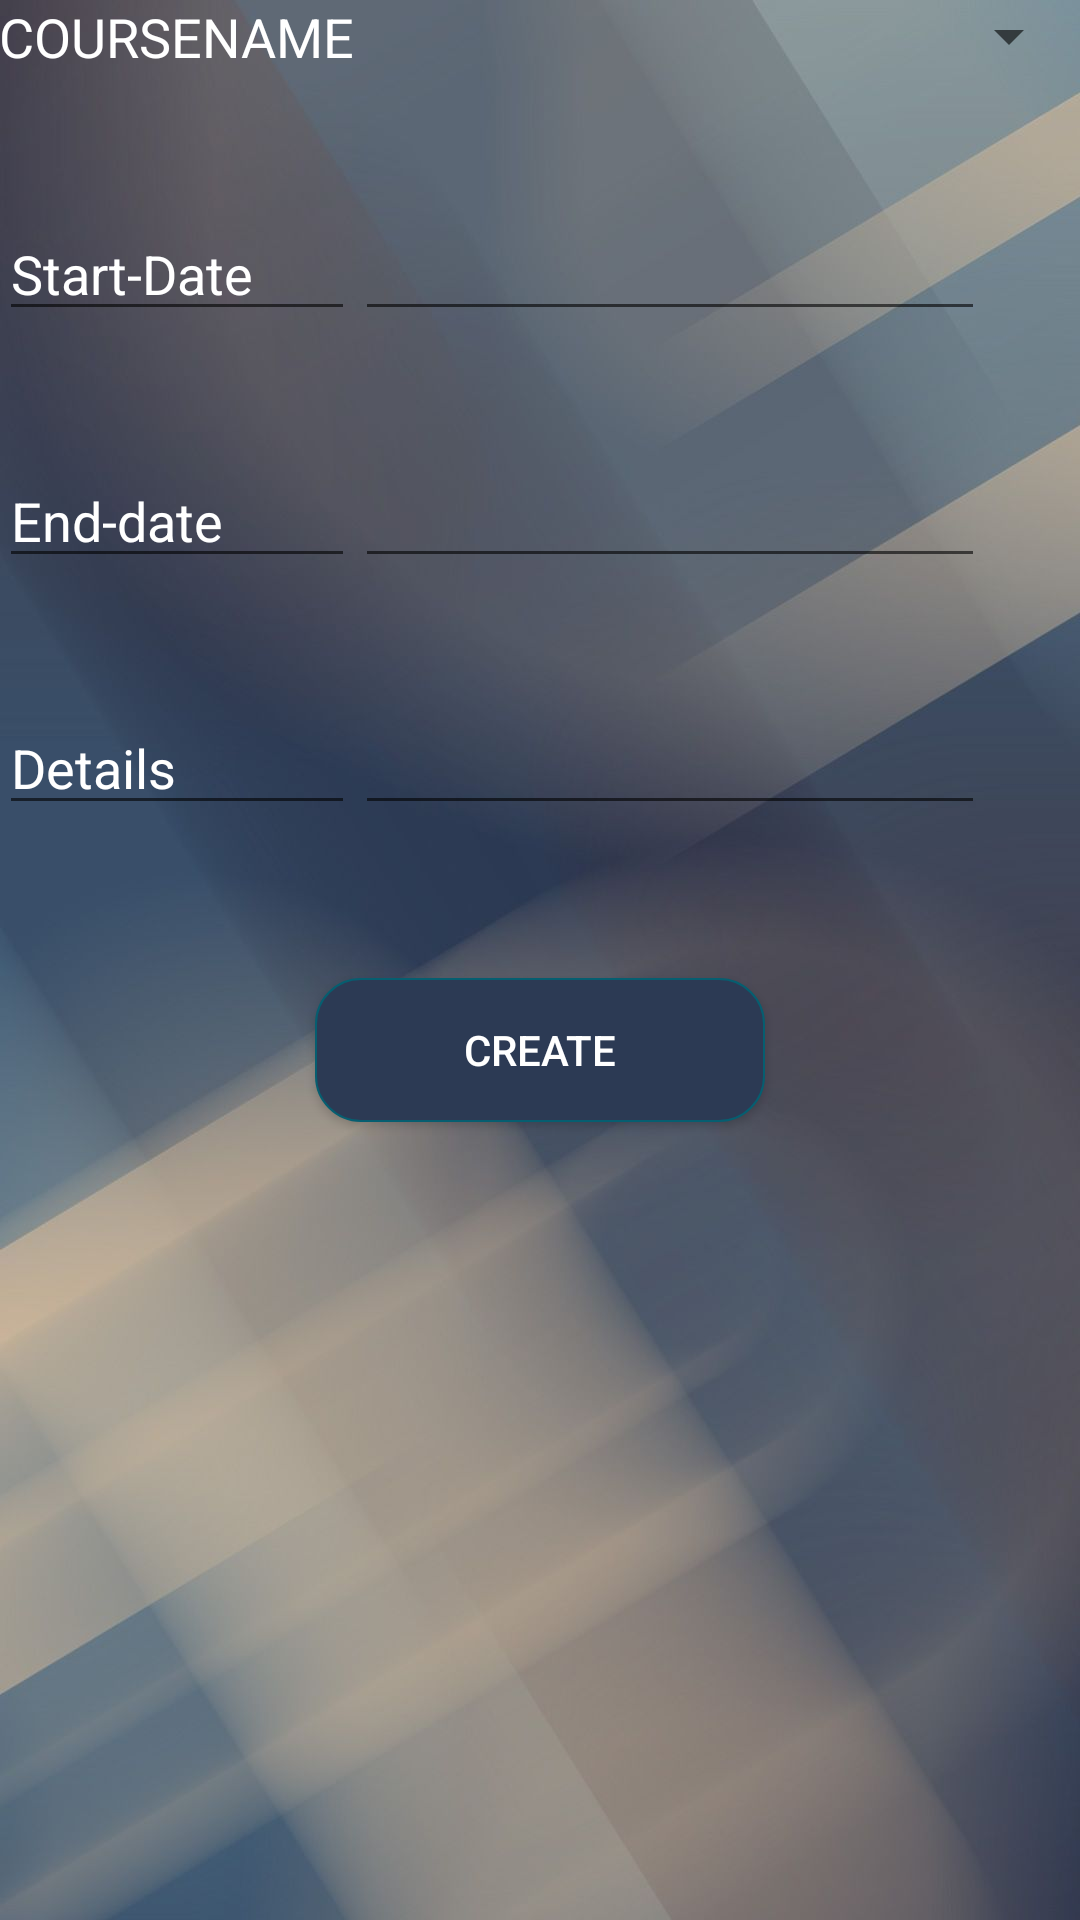

Here is an Android app screen rendered from its layout file. Give the layout XML and the strings, colors and styles it references.
<!-- AndroidManifest.xml: application theme AppTheme -->
<!-- res/layout/activity_create_assigmaent.xml -->
<?xml version="1.0" encoding="utf-8"?>

<RelativeLayout xmlns:android="http://schemas.android.com/apk/res/android"
    xmlns:tools="http://schemas.android.com/tools"
    android:layout_width="match_parent"
    android:layout_height="match_parent"
    android:paddingBottom="@dimen/activity_vertical_margin"
    android:paddingLeft="@dimen/activity_horizontal_margin"
    android:paddingRight="@dimen/activity_horizontal_margin"
    android:paddingTop="@dimen/activity_vertical_margin"
    tools:context="layout.CreateAssigmaent.CreateAssigmaent"
    android:background="@drawable/ba2">

    <TextView
        android:textColor="#FFF"
        android:textAllCaps="true"
        android:layout_width="wrap_content"
        android:layout_height="wrap_content"
        android:textAppearance="?android:attr/textAppearanceMedium"
        android:text="CourseName"
        android:id="@+id/textView20"
        android:layout_alignBottom="@+id/spin"
        android:layout_alignParentLeft="true"
        android:layout_alignParentStart="true" />

    <Spinner
        android:textColor="#FFF"
        android:layout_width="wrap_content"
        android:layout_height="wrap_content"
        android:id="@+id/spin"
        android:layout_alignParentTop="true"
        android:layout_alignParentRight="true"
        android:layout_alignParentEnd="true"
        android:layout_toRightOf="@+id/textView20"
        android:layout_toEndOf="@+id/textView20" />

    <EditText
        android:textColor="#FFF"
        android:layout_width="wrap_content"
        android:layout_height="wrap_content"
        android:inputType="textPersonName"
        android:text="Start-Date"
        android:ems="10"
        android:id="@+id/editText"
        android:layout_below="@+id/textView20"
        android:layout_alignParentLeft="true"
        android:layout_alignParentStart="true"
        android:layout_marginTop="45dp"
        android:layout_toLeftOf="@+id/spin"
        android:layout_toStartOf="@+id/spin" />

    <EditText
        android:textColor="#FFF"
        android:layout_width="wrap_content"
        android:layout_height="wrap_content"
        android:inputType="textPersonName"
        android:text="End-date"
        android:ems="10"
        android:id="@+id/editText2"
        android:layout_below="@+id/editText"
        android:layout_alignParentLeft="true"
        android:layout_alignParentStart="true"
        android:layout_marginTop="41dp"
        android:layout_alignRight="@+id/editText"
        android:layout_alignEnd="@+id/editText" />

    <EditText
        android:textColor="#FFF"
        android:layout_width="wrap_content"
        android:layout_height="wrap_content"
        android:inputType="date"
        android:ems="10"
        android:id="@+id/sdatetxt"
        android:layout_alignBottom="@+id/editText"
        android:layout_toRightOf="@+id/editText"
        android:layout_toEndOf="@+id/editText" />

    <EditText
        android:textColor="#FFF"
        android:layout_width="wrap_content"
        android:layout_height="wrap_content"
        android:inputType="date"
        android:ems="10"
        android:id="@+id/edatetxt"
        android:layout_alignTop="@+id/editText2"
        android:layout_toRightOf="@+id/editText2"
        android:layout_toEndOf="@+id/editText2" />

    <EditText
        android:textColor="#FFF"
        android:layout_width="wrap_content"
        android:layout_height="wrap_content"
        android:inputType="textPersonName"
        android:text="Details"
        android:ems="10"
        android:id="@+id/editText4"
        android:layout_below="@+id/editText2"
        android:layout_alignParentLeft="true"
        android:layout_alignParentStart="true"
        android:layout_marginTop="41dp"
        android:layout_toLeftOf="@+id/edatetxt"
        android:layout_toStartOf="@+id/edatetxt" />

    <EditText
        android:textColor="#FFF"
        android:layout_width="wrap_content"
        android:layout_height="wrap_content"
        android:inputType="textPersonName"
        android:ems="10"
        android:id="@+id/datailstxt"
        android:layout_alignTop="@+id/editText4"
        android:layout_toRightOf="@+id/editText4"
        android:layout_toEndOf="@+id/editText4" />

    <Button
        android:textColor="#FFF"
        android:background="@drawable/my_button"
        android:layout_width="150dp"
        android:textAllCaps="true"
        android:layout_height="wrap_content"
        android:text="CREATE"
        android:onClick="Create"
        android:id="@+id/button3"
        android:layout_below="@+id/editText4"
        android:layout_centerHorizontal="true"
        android:layout_marginTop="51dp" />
</RelativeLayout>
<!-- resources referenced by this layout -->
<resources>
  <!-- drawable ba2: jpg bitmap (drawable, 44148 bytes) -->
  <!-- drawable my_button (drawable) -->
  <?xml version="1.0" encoding="utf-8"?>
  
  <shape xmlns:android="http://schemas.android.com/apk/res/android"
      android:shape="rectangle">
      <gradient
          android:startColor="#2c3a54"
          android:centerColor="#2c3a54"
          android:endColor="#2c3a54"
          android:angle="270" />
      <corners android:radius="15dp" />
      <stroke android:width="2px" android:color="#065e70" />
  </shape>
  <style name="AppTheme" parent="Theme.AppCompat.Light.DarkActionBar">
          
          <item name="colorPrimary">@color/colorPrimary</item>
          <item name="colorPrimaryDark">@color/colorPrimaryDark</item>
          <item name="colorAccent">@color/colorAccent</item>
  
  
  
          <item name="windowActionBar">false</item>
          <item name="windowNoTitle">true</item>
      </style>
  <color name="colorPrimary">#beae97</color>
  <color name="colorPrimaryDark">#3c2461</color>
  <color name="colorAccent">#2f4159</color>
</resources>
